Labelled photos from "dataset", an image-classification folder in UtrechtUniversity/insects. The possible labels are: ant, bee, bee apis, bee bombus, beetle, beetle coccinellidae, beetle oedemeridae, bug, bug graphosoma, fly, fly empididae, fly sarcophagidae, fly small, hfly episyr, hfly eristal, hfly eupeo, hfly myathr, hfly sphaero, hoverfly syrphus, lepi, background non-insect, bird non-insect, dirt non-insect, shadow non-insect, scorpionfly, wasp.

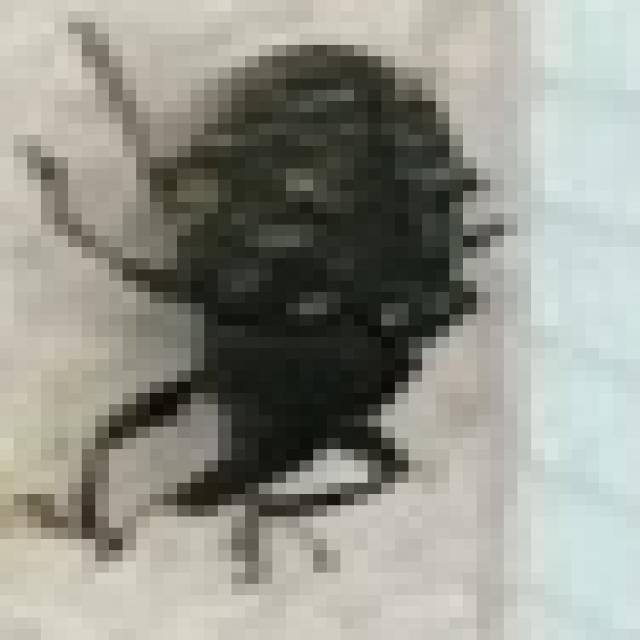
Label: beetle

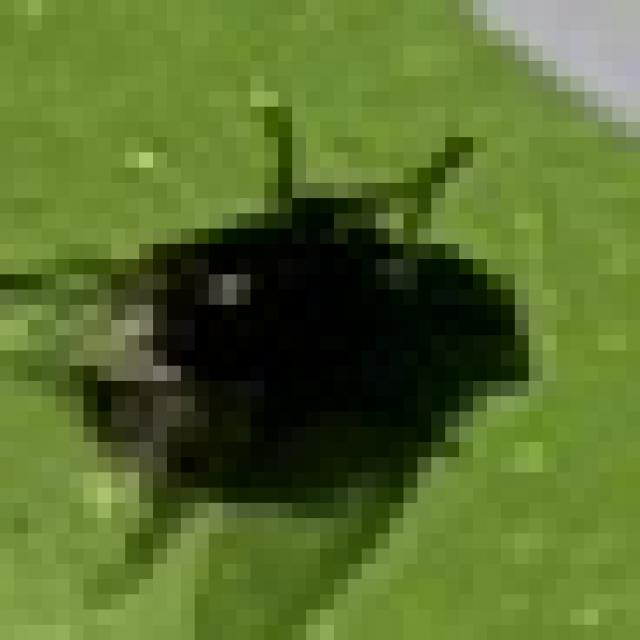
Label: fly

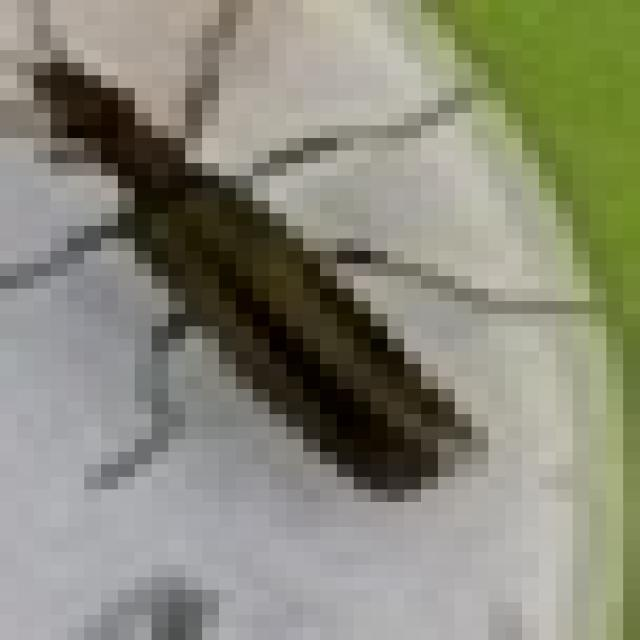
Label: beetle oedemeridae

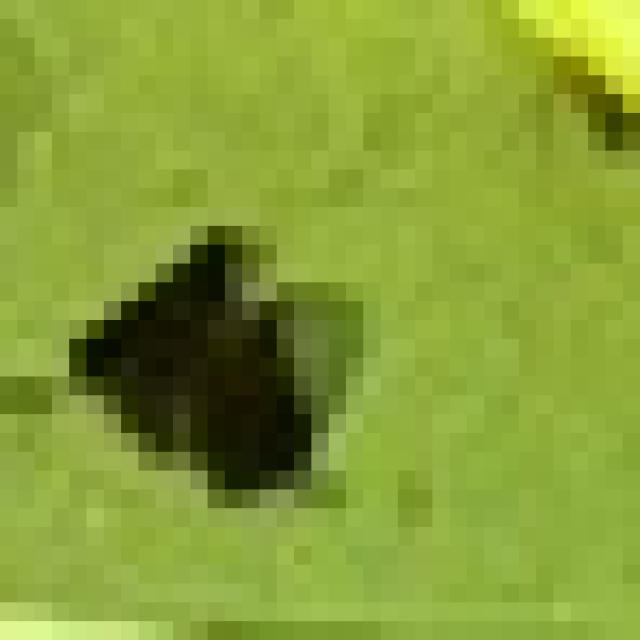
Label: dirt non-insect

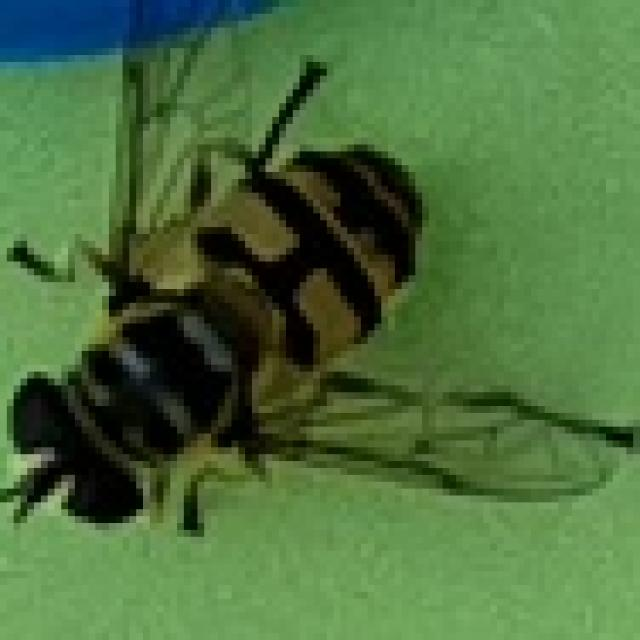
Label: hfly myathr

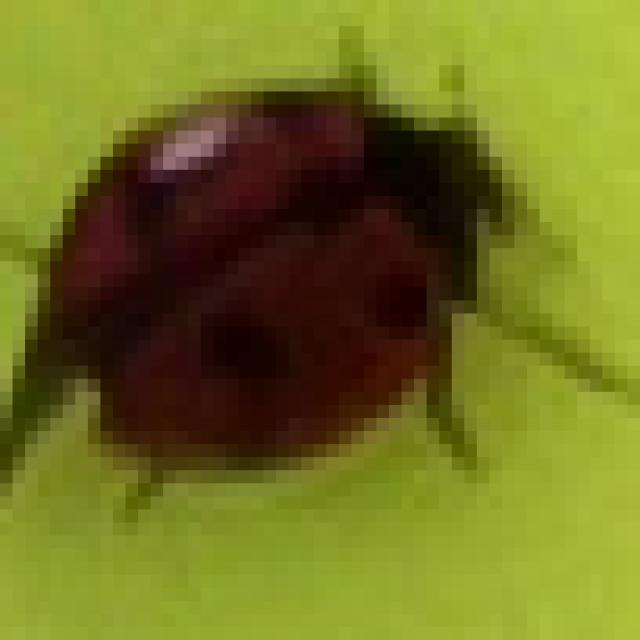
Label: beetle coccinellidae
